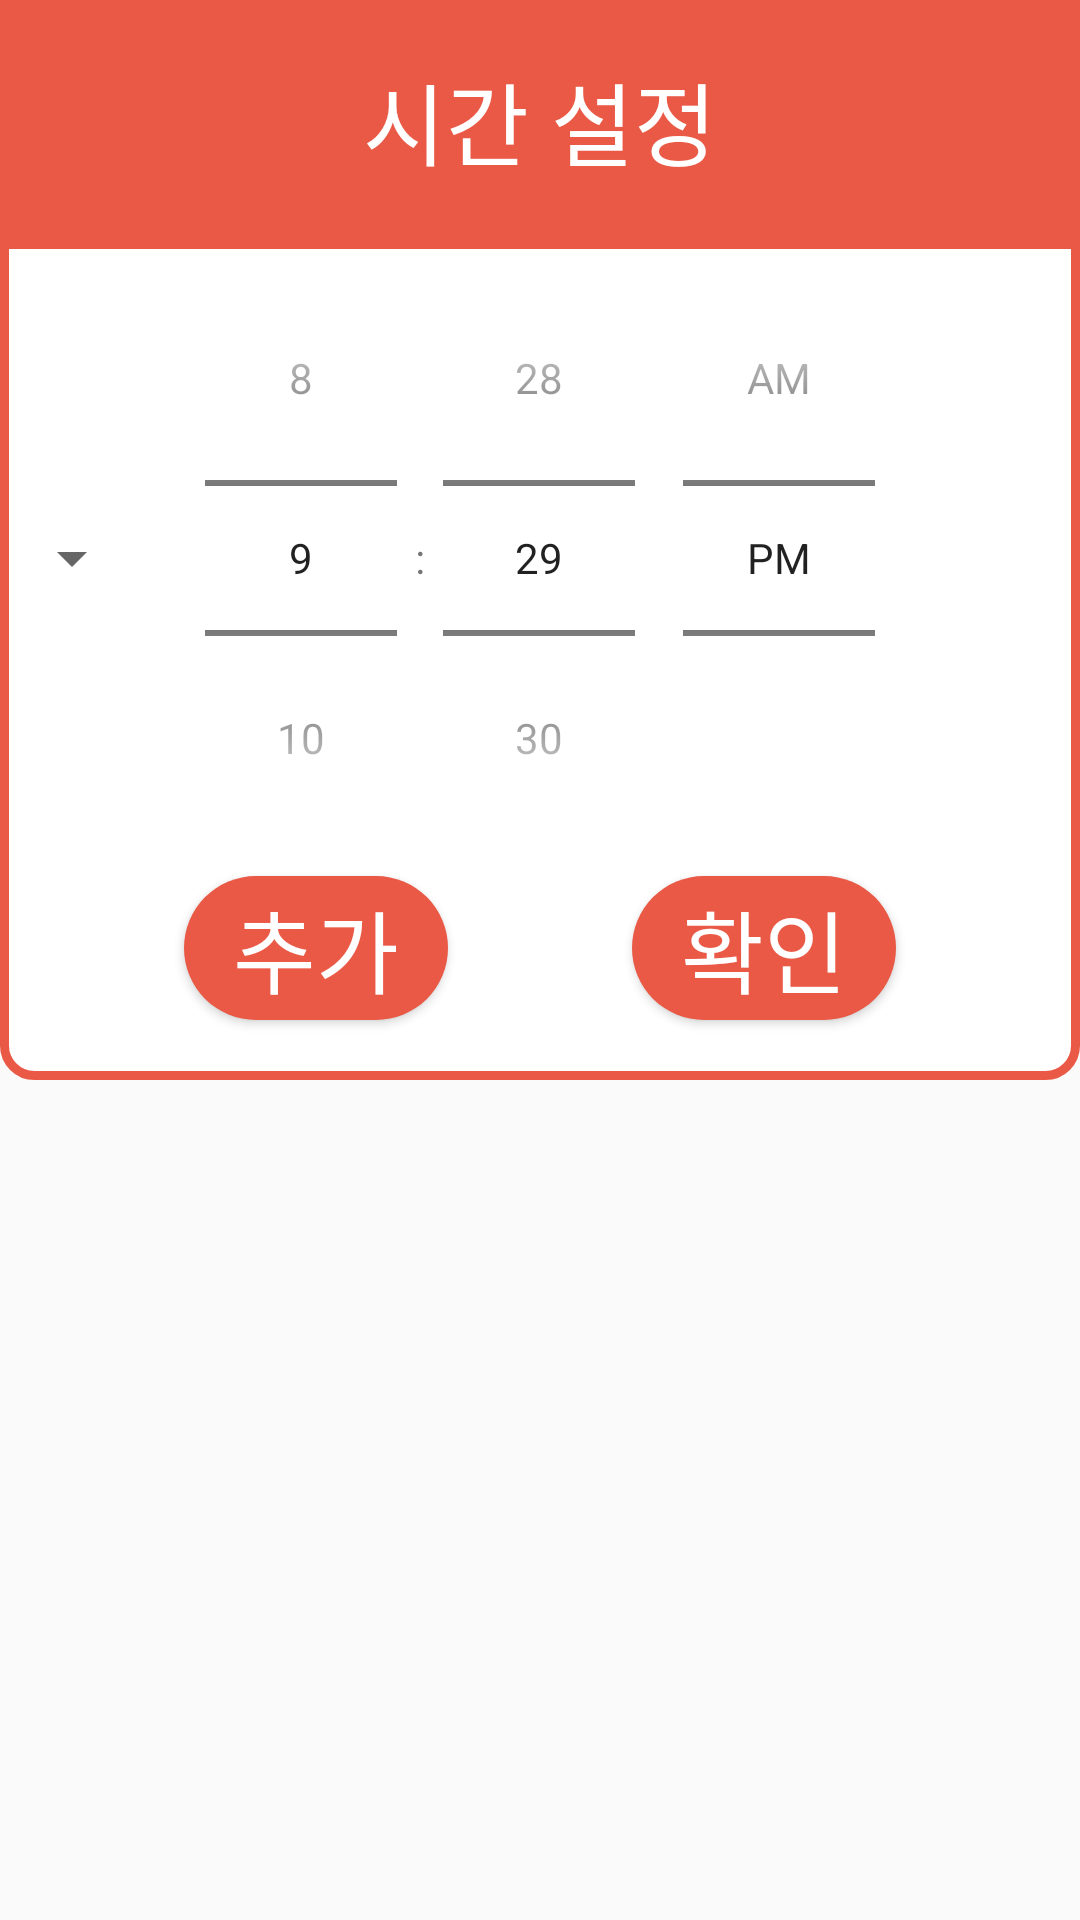

Layout XML and referenced resources for this Android screen:
<!-- AndroidManifest.xml: application theme Theme.checkMate -->
<!-- res/layout/activity_today_mission_time_option.xml -->
<?xml version="1.0" encoding="utf-8"?>
<LinearLayout xmlns:android="http://schemas.android.com/apk/res/android"
    xmlns:app="http://schemas.android.com/apk/res-auto"
    xmlns:tools="http://schemas.android.com/tools"
    android:layout_width="match_parent"
    android:layout_height="match_parent"
    android:orientation="vertical"
    tools:context=".TodayMission.TodayMissionTimeOptionActivity">

    

    <androidx.constraintlayout.widget.ConstraintLayout
        android:layout_width="match_parent"
        android:layout_height="80dp"
        android:background="@color/red_alaram"
        >
        <ImageButton
            android:layout_marginStart="10dp"
            android:id="@+id/backButton"
            app:layout_constraintTop_toTopOf="parent"
            app:layout_constraintBottom_toBottomOf="parent"
            app:layout_constraintLeft_toLeftOf="parent"
            android:background="@drawable/ic_arrow_left"
            android:layout_width="60dp"
            android:layout_height="60dp"/>

        <TextView
            app:layout_constraintBottom_toBottomOf="parent"
            app:layout_constraintRight_toRightOf="parent"
            app:layout_constraintLeft_toLeftOf="parent"
            app:layout_constraintTop_toTopOf="parent"
            android:textColor="@color/white"
            android:textSize="30dp"
            android:gravity="center"
            android:text="시간 설정"
            android:layout_width="match_parent"
            android:layout_height="match_parent"/>

    </androidx.constraintlayout.widget.ConstraintLayout>

    <androidx.constraintlayout.widget.ConstraintLayout
        android:background="@drawable/ic_base_alaram_layout"
        android:layout_width="match_parent"
        android:layout_height="match_parent"
        android:layout_weight="1">

        <Spinner
            android:id="@+id/spinner"
            android:layout_width="wrap_content"
            android:layout_height="wrap_content"
            android:spinnerMode="dropdown"
            app:layout_constraintLeft_toLeftOf="parent"
            app:layout_constraintBottom_toBottomOf="@id/timePicker"
            app:layout_constraintTop_toTopOf="parent" />

        <TimePicker
            style="@style/calTitleStyle"
            android:id="@+id/timePicker"
            android:layout_width="wrap_content"
            android:layout_height="wrap_content"
            android:numbersBackgroundColor="@color/blue_button"
            android:numbersInnerTextColor="@color/blue_button"
            android:numbersTextColor="@color/red"
            android:timePickerMode="spinner"
            app:layout_constraintLeft_toLeftOf="parent"
            app:layout_constraintRight_toRightOf="parent"
            app:layout_constraintTop_toTopOf="parent" />

        <Button
            android:id="@+id/adderButton"
            android:layout_width="wrap_content"
            android:layout_height="wrap_content"
            android:background="@drawable/ic_base_alaram_button"
            android:text="추가"
            android:textColor="@color/white"
            android:textSize="30dp"
            app:layout_constraintLeft_toLeftOf="parent"
            app:layout_constraintRight_toLeftOf="@id/insertButton"
            app:layout_constraintTop_toBottomOf="@id/timePicker" />

        <Button
            android:id="@+id/insertButton"
            android:layout_width="wrap_content"
            android:layout_height="wrap_content"
            android:background="@drawable/ic_base_alaram_button"
            android:text="확인"
            android:textColor="@color/white"
            android:textSize="30dp"
            app:layout_constraintLeft_toRightOf="@id/adderButton"
            app:layout_constraintRight_toRightOf="parent"
            app:layout_constraintTop_toBottomOf="@id/timePicker" />


    </androidx.constraintlayout.widget.ConstraintLayout>

    <androidx.recyclerview.widget.RecyclerView

        android:id="@+id/recyclerview"
        android:layout_width="match_parent"
        android:layout_height="match_parent"
        android:layout_weight="1" />
</LinearLayout>
<!-- resources referenced by this layout -->
<resources>
  <color name="blue_button">#23CFFD</color>
  <color name="red">#FF0000</color>
  <color name="red_alaram">#EA5946</color>
  <color name="white">#FFFFFFFF</color>
  <!-- drawable ic_base_alaram_button (drawable) -->
  <?xml version="1.0" encoding="utf-8"?>
      <shape xmlns:android="http://schemas.android.com/apk/res/android"
          android:shape="rectangle">
  
          <corners android:radius="30sp"/>
  
          <solid android:color="@color/red_alaram"/>
  
      </shape>
  <!-- drawable ic_base_alaram_layout (drawable) -->
  <?xml version="1.0" encoding="utf-8"?>
  <shape xmlns:android="http://schemas.android.com/apk/res/android" >
  
      <solid android:color="#fff" /> //배경색
  
      <stroke
          android:width="3dp"
          android:color="@color/red_alaram" /> //선색
      <corners
          android:bottomLeftRadius="10dp"
          android:bottomRightRadius="10dp"  /> // 선 휘는각도
  
  
  
      />
  
  </shape>
  <style name="calTitleStyle">
      <item name="android:textSize">30dp</item>
      <item name="android:textStyle">bold</item>
      <item name="android:textColor">@color/black_text</item>
  </style>
  <style name="Theme.checkMate" parent="Theme.AppCompat.Light.NoActionBar">
          
          <item name="colorPrimary">@color/white</item>
          <item name="colorPrimaryVariant">@color/white</item>
          <item name="colorOnPrimary">@color/white</item>
          
          <item name="colorSecondary">@color/teal_200</item>
          <item name="colorSecondaryVariant">@color/teal_700</item>
          <item name="colorOnSecondary">@color/black</item>
          
          <item name="android:statusBarColor" tools:targetApi="l">?attr/colorPrimaryVariant</item>
          
      </style>
  <color name="black_text">#5A5A5A</color>
  <color name="teal_200">#FF03DAC5</color>
  <color name="teal_700">#FF018786</color>
  <color name="black">#FF000000</color>
</resources>
